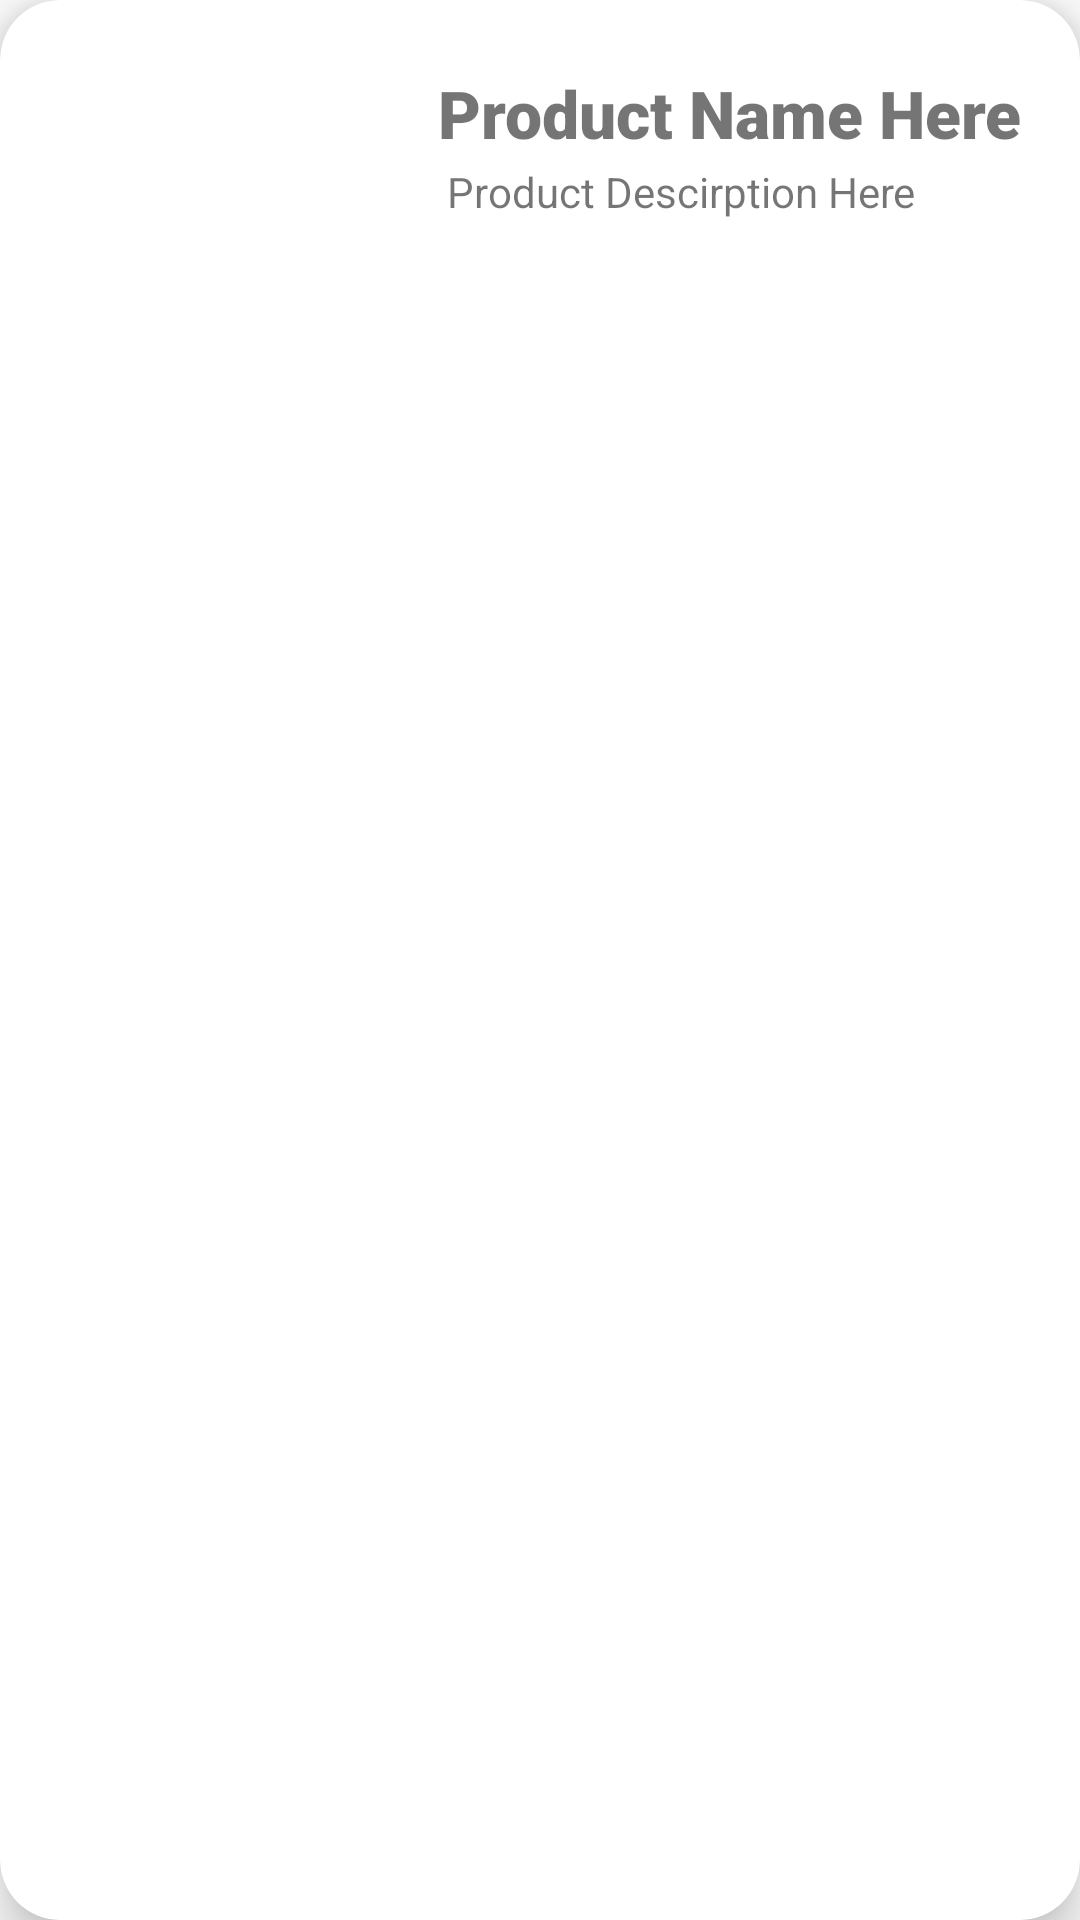

Produce the Android XML layout that renders to this screen, including the resource entries it uses.
<!-- AndroidManifest.xml: application theme AppTheme -->
<!-- res/layout/rewards_card.xml -->
<?xml version="1.0" encoding="utf-8"?>
<androidx.cardview.widget.CardView  xmlns:android="http://schemas.android.com/apk/res/android"
    xmlns:app="http://schemas.android.com/apk/res-auto"
    android:layout_height="130dp"
    android:layout_width="match_parent"
    app:cardCornerRadius="20dp"
    app:cardElevation="10dp"
    android:layout_margin="15dp">

    <RelativeLayout
        android:layout_width="match_parent"
        android:layout_height="wrap_content"
        android:orientation="horizontal">

        <ImageView
            android:id="@+id/product_photo"
            android:layout_width="124dp"
            android:layout_height="match_parent"
            android:layout_alignParentStart="true"
            android:layout_alignParentTop="true"
            android:layout_marginStart="0dp"
            android:layout_marginTop="0dp"
            android:scaleType="fitCenter"/>

        <TextView
            android:id="@+id/product_name"
            android:layout_width="wrap_content"
            android:layout_height="62dp"
            android:layout_alignLeft="@+id/product_photo"
            android:layout_alignParentTop="true"
            android:layout_marginLeft="134dp"
            android:maxLines="1"
            android:layout_marginTop="11dp"
            android:fontFamily="sans-serif-black"
            android:padding="12dp"
            android:text="Product Name Here"
            android:textSize="22dp" />

        <TextView
            android:id="@+id/product_desc"
            android:layout_width="203dp"
            android:layout_height="75dp"
            android:maxLines="2"
            android:layout_below="@+id/product_name"
            android:layout_marginStart="13dp"
            android:layout_marginTop="-31dp"
            android:layout_toEndOf="@+id/product_photo"
            android:padding="12dp"
            android:text="Product Descirption Here" />


    </RelativeLayout>

</androidx.cardview.widget.CardView>
<!-- resources referenced by this layout -->
<resources>

</resources>
